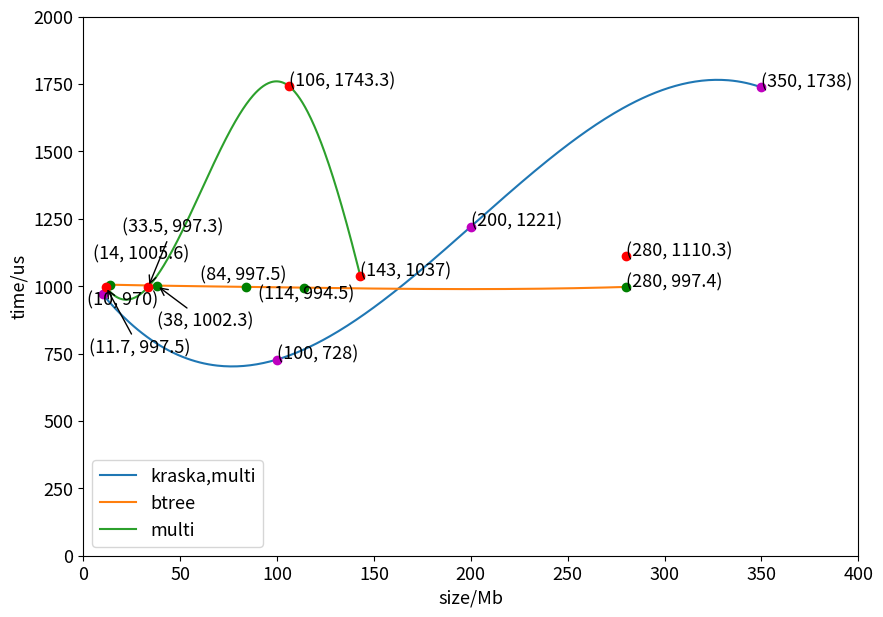

Reproduce this figure in Python. (Note: this script raises an exception after producing the figure.)
from matplotlib import pyplot as plt
import numpy as np
from scipy.interpolate import make_interp_spline

fig = plt.figure(figsize=(10, 7), dpi=100)
plt.rcParams['font.size'] = 13
kraska_x = np.array([
    10,
    100,
    200,
    350
])

kraska_y = np.array([
    970,
    728,
    1221,
    1738
])
#
# auto_x = np.array([
#      7,
#      700,
#      1515,
#      1945
# ])
# auto_y = np.array([
#      912,
#      1000,
#      1200,
#      1300
# ])
btree_x = np.array([
    14,
    38,
    84,
    114,
    280
])
btree_y = np.array([
    1005.6,
    1002.3,
    997.5,
    994.5,
    997.4
])
multi_x = np.array([
    11.7,
    33.5,
    106,
    143,
    280
])
multi_y = np.array([
    997.5,
    997.3,
    1743.3,
    1037,
    1110.3
])

# kraska,multi
plt.annotate('(10, 970)', xy=(10, 970), xytext=(2, 930))
plt.annotate('(100, 728)', xy=(100, 728), xytext=(100, 728))
plt.annotate('(200, 1221)', xy=(200, 1221), xytext=(200, 1221))
plt.annotate('(350, 1738)', xy=(350, 1738), xytext=(350, 1738))

# auto
# plt.annotate('(7, 12)', xy=(7, 12), xytext=(7, 12))
# plt.annotate('(700, 1000)', xy=(700, 1000), xytext=(700, 1000))
# plt.annotate('(1515, 1200)', xy=(1515, 1300), xytext=(1515, 1200))
# plt.annotate('(1945, 1300)', xy=(1945, 1300), xytext=(1780, 1350))

# btree
plt.annotate('(14, 1005.6)', xy=(14, 1005.6), xytext=(5, 1100.6))
plt.annotate('(38, 1002.3)', xy=(38, 1002.3), xytext=(38, 850),arrowprops=dict(arrowstyle='->'))
plt.annotate('(84, 997.5)', xy=(84, 997.5), xytext=(60, 1020.5))
plt.annotate('(114, 994.5)', xy=(114, 994.5), xytext=(90, 950.5))
plt.annotate('(280, 997.4)', xy=(280, 997.4), xytext=(280, 997.4))

# multi
plt.annotate('(11.7, 997.5)', xy=(11.7, 997.5), xytext=(2.7, 750.5),arrowprops=dict(arrowstyle='->'))
plt.annotate('(33.5, 997.3)', xy=(33.5, 997.3), xytext=(20, 1200),arrowprops=dict(arrowstyle='->'))
plt.annotate('(106, 1743.3)', xy=(106, 1743.3), xytext=(106, 1743.3))
plt.annotate('(143, 1037)', xy=(143, 1037), xytext=(143, 1037))
plt.annotate('(280, 1110.3)', xy=(280, 1110.3), xytext=(280, 1110.3))

plt.xlabel("size/Mb")
plt.ylabel("time/us")
# kraska,multi
kraska_x_smooth = np.linspace(kraska_x.min(), kraska_x.max(), 300)
kraska_y_smooth = make_interp_spline(kraska_x, kraska_y)(kraska_x_smooth)
plt.plot(kraska_x_smooth, kraska_y_smooth, label='kraska,multi')
plt.plot(kraska_x, kraska_y, 'om')

# plt.plot(kraska_x, kraska_y, label='kraska,multi')
# plt.plot(kraska_x, kraska_y, 'om')

# btree
btree_x_smooth = np.linspace(btree_x.min(), btree_x.max(), 300)
btree_y_smooth = make_interp_spline(btree_x, btree_y)(btree_x_smooth)
plt.plot(btree_x_smooth, btree_y_smooth, label='btree')
plt.plot(btree_x, btree_y, 'og')

# plt.plot(btree_x, btree_y, label='btree')
# plt.plot(btree_x, btree_y, 'og')

# multi todo
multi_x_smooth = np.linspace(multi_x.min(), 143, 300)
multi_y_smooth = make_interp_spline(multi_x, multi_y)(multi_x_smooth)
plt.plot(multi_x_smooth, multi_y_smooth, label='multi')
plt.plot(multi_x, multi_y, 'or')

# plt.plot(multi_x, multi_y, label='multi')
# plt.plot(multi_x, multi_y, 'or')

# auto_x_smooth = np.linspace(auto_x.min(),auto_x.max(),300)
# auto_y_smooth = make_interp_spline(auto_x,auto_y)(auto_x_smooth)
# plt.plot(auto_x_smooth, auto_y_smooth, label='auto_model_selection')
plt.xlim(xmin=0,xmax=400)
plt.ylim(ymin=0,ymax=2000)

plt.legend()
plt.savefig("E:/draw_picture/kraska,multi,btree,multi/time.png")
plt.show()
